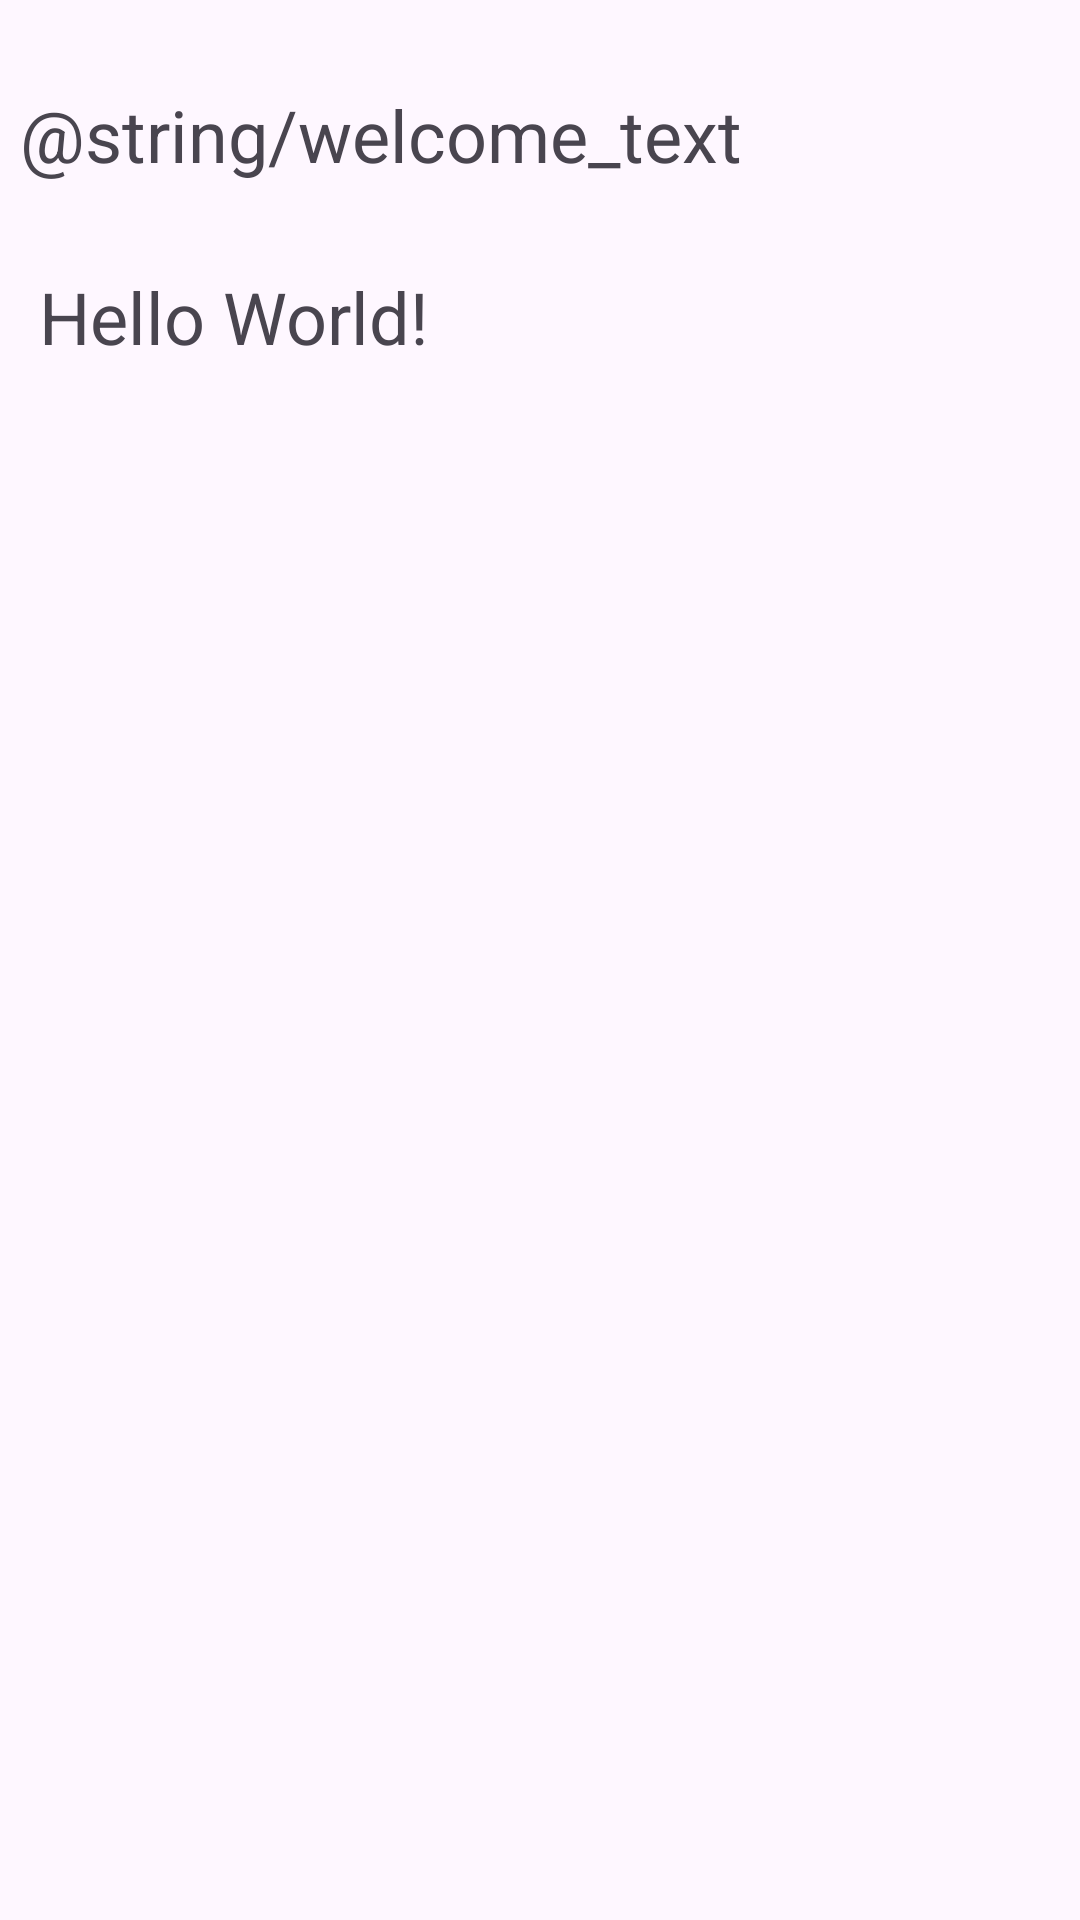

Reconstruct the res/layout file that produces this screen, plus the resources it refers to.
<!-- AndroidManifest.xml: application theme Theme.MilestoneMate -->
<!-- res/layout/activity_main.xml -->
<?xml version="1.0" encoding="utf-8"?>
<androidx.constraintlayout.widget.ConstraintLayout xmlns:android="http://schemas.android.com/apk/res/android"
    xmlns:app="http://schemas.android.com/apk/res-auto"
    xmlns:tools="http://schemas.android.com/tools"
    android:layout_width="match_parent"
    android:layout_height="match_parent"
    tools:context=".MainActivity">

    <TextView
        android:id="@+id/welcomeText"
        android:layout_width="wrap_content"
        android:layout_height="wrap_content"
        android:text="@string/welcome_text"
        android:textSize="24sp"
        app:layout_constraintBottom_toBottomOf="parent"
        app:layout_constraintEnd_toEndOf="parent"
        app:layout_constraintHorizontal_bias="0.056"
        app:layout_constraintStart_toStartOf="parent"
        app:layout_constraintTop_toTopOf="parent"
        app:layout_constraintVertical_bias="0.047" />

    <TextView
        android:id="@+id/dateText"
        android:layout_width="wrap_content"
        android:layout_height="wrap_content"
        android:text="Hello World!"
        android:textSize="24sp"
        app:layout_constraintBottom_toBottomOf="parent"
        app:layout_constraintEnd_toEndOf="parent"
        app:layout_constraintHorizontal_bias="0.056"
        app:layout_constraintStart_toStartOf="parent"
        app:layout_constraintTop_toTopOf="parent"
        app:layout_constraintVertical_bias="0.147" />

</androidx.constraintlayout.widget.ConstraintLayout>
<!-- resources referenced by this layout -->
<resources>
  <style name="Theme.MilestoneMate" parent="Base.Theme.MilestoneMate" />
  <style name="Base.Theme.MilestoneMate" parent="Theme.Material3.DayNight.NoActionBar">
          
          
      </style>
</resources>
